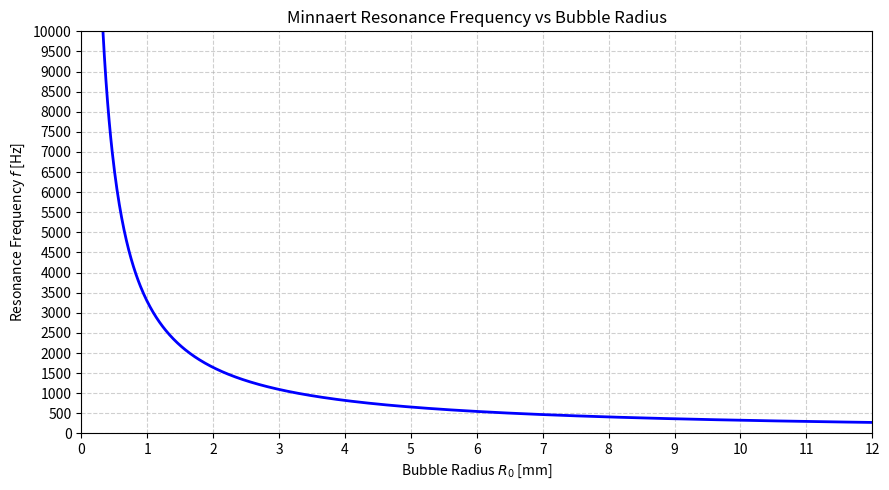

This figure's Python source:
import numpy as np
import matplotlib.pyplot as plt

# === パラメータ設定 ===
gamma = 1.4             # 断熱指数（空気中の気泡）
p0 = 101325             # [Pa] 大気圧
rho = 1000              # [kg/m^3] 水の密度

# === 気泡半径の範囲（2mm〜12mm）===
R_vals = np.linspace(1e-4, 12e-3, 1000)  # [m]

# === Minnaertの式で共鳴周波数を計算 ===
f_vals = (1 / (2 * np.pi * R_vals)) * np.sqrt(3 * gamma * p0 / rho)

# === グラフ描画 ===
plt.figure(figsize=(9, 5))
plt.plot(R_vals * 1e3, f_vals, color='blue', lw=2)  # 横軸を mm に変換
plt.xlim(2, 12)
plt.ylim(0, 10000)

# === 軸目盛り設定 ===
xticks = np.arange(0, 13, 1)   # 0.5mm刻み
yticks = np.arange(0, 10001, 500)  # 500Hz刻み
plt.xticks(xticks)
plt.yticks(yticks)

# === グリッドとラベル ===
plt.grid(True, linestyle='--', alpha=0.6)
plt.xlabel("Bubble Radius $R_0$ [mm]")
plt.ylabel("Resonance Frequency $f$ [Hz]")
plt.title("Minnaert Resonance Frequency vs Bubble Radius")
plt.tight_layout()
plt.savefig("minnaert.png", dpi=300)
plt.show()